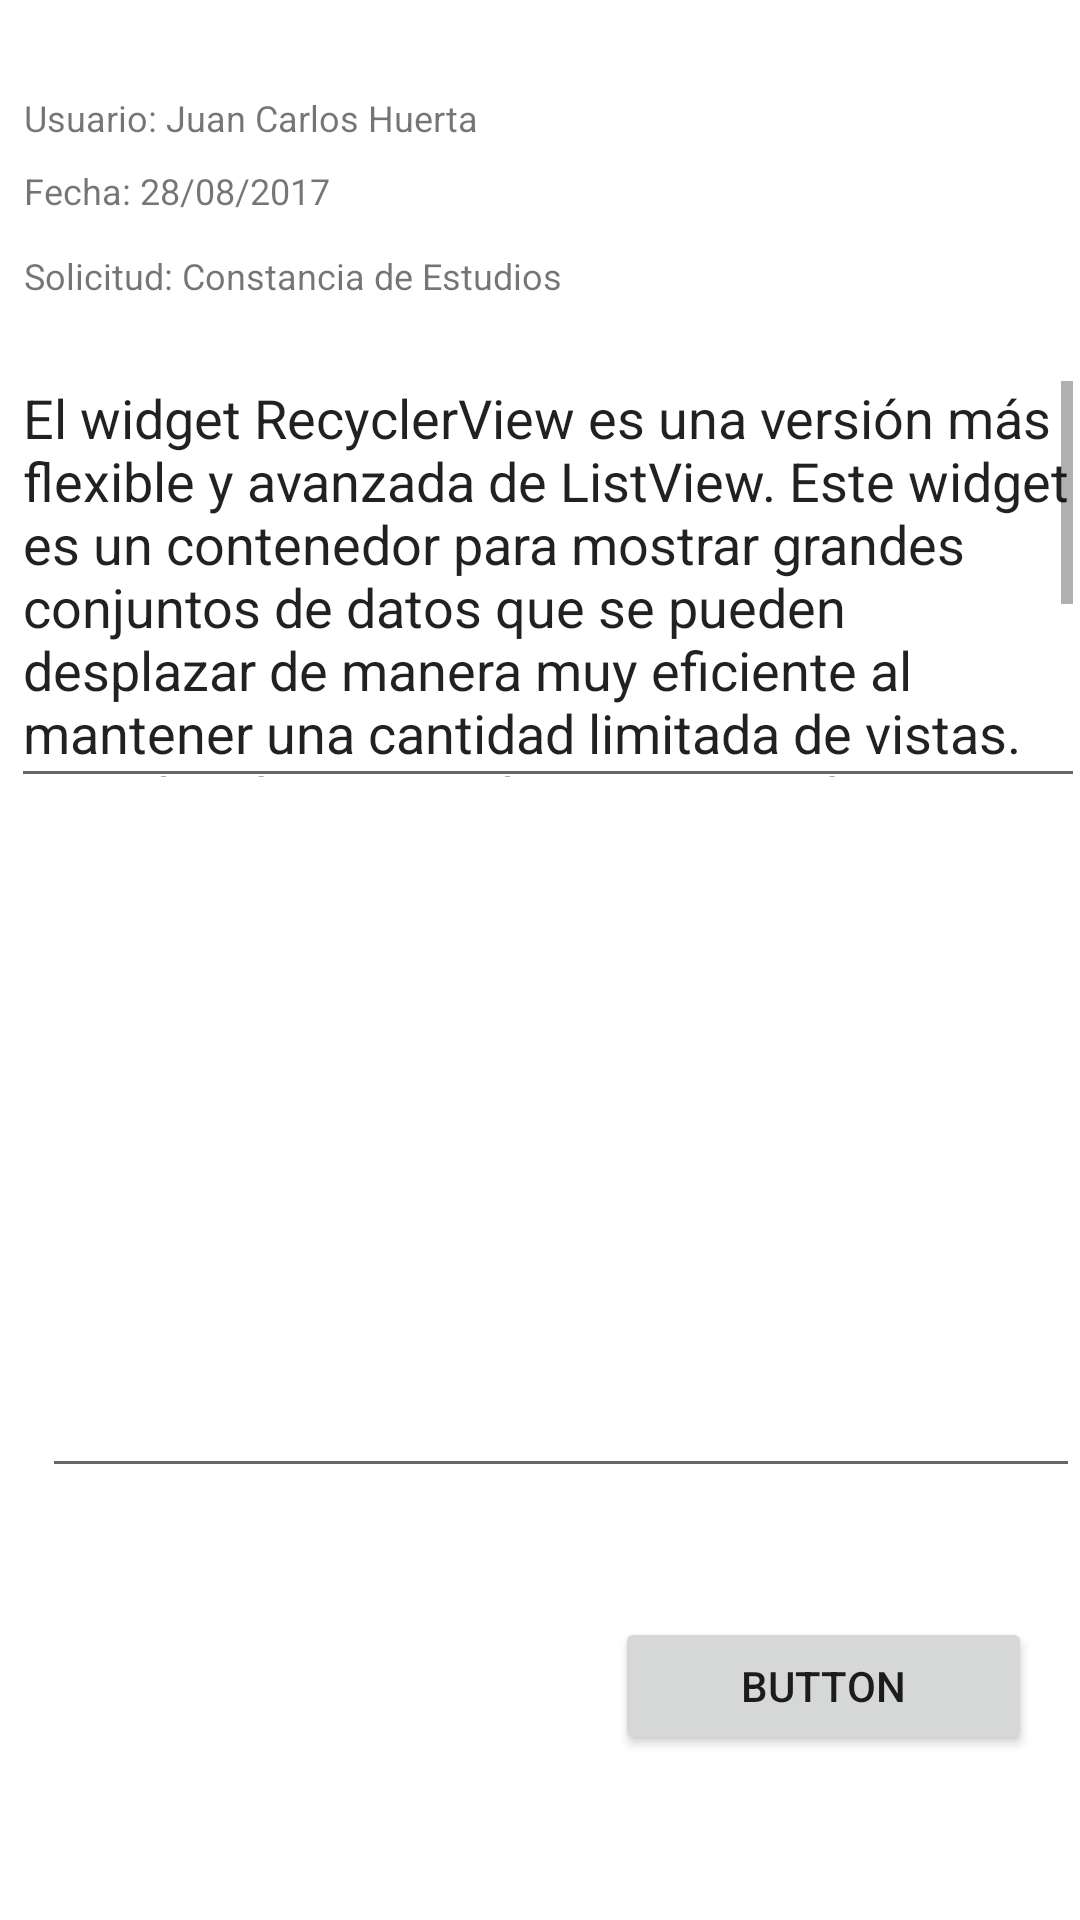

Write the Android layout XML for this screen, with the resource values it uses.
<!-- AndroidManifest.xml: application theme AppTheme -->
<!-- res/layout/activity_reply_request.xml -->
<?xml version="1.0" encoding="utf-8"?>
<android.support.constraint.ConstraintLayout xmlns:android="http://schemas.android.com/apk/res/android"
    xmlns:app="http://schemas.android.com/apk/res-auto"
    xmlns:tools="http://schemas.android.com/tools"
    android:layout_width="match_parent"
    android:layout_height="match_parent"
    tools:context="com.moviles.utp.helpschoolapp.ui.fragment.ReplyRequestActivity">

    <TextView
        android:id="@+id/textView6"
        android:layout_width="0dp"
        android:layout_height="wrap_content"
        android:layout_marginEnd="8dp"
        android:layout_marginLeft="8dp"
        android:layout_marginRight="8dp"
        android:layout_marginStart="8dp"
        android:layout_marginTop="31dp"
        android:text="Usuario: Juan Carlos Huerta"
        android:textSize="12sp"
        app:layout_constraintHorizontal_bias="0.0"
        app:layout_constraintLeft_toLeftOf="parent"
        app:layout_constraintRight_toRightOf="parent"
        app:layout_constraintTop_toTopOf="parent" />

    <TextView
        android:id="@+id/textView"
        android:layout_width="368dp"
        android:layout_height="wrap_content"
        android:layout_marginEnd="8dp"
        android:layout_marginLeft="8dp"
        android:layout_marginRight="8dp"
        android:layout_marginStart="8dp"
        android:layout_marginTop="8dp"
        android:text="Fecha: 28/08/2017"
        android:textSize="12sp"
        app:layout_constraintHorizontal_bias="0.0"
        app:layout_constraintLeft_toLeftOf="parent"
        app:layout_constraintRight_toRightOf="parent"
        app:layout_constraintTop_toBottomOf="@+id/textView6" />

    <EditText
        android:id="@+id/editText4"
        android:layout_width="358dp"
        android:layout_height="149dp"
        android:layout_marginEnd="16dp"
        android:layout_marginLeft="60dp"
        android:layout_marginRight="60dp"
        android:layout_marginStart="16dp"
        android:ems="10"
        android:inputType="textMultiLine"
        android:scrollbars="vertical"
        android:text="El widget RecyclerView es una versión más flexible y avanzada de ListView. Este widget es un contenedor para mostrar grandes conjuntos de datos que se pueden desplazar de manera muy eficiente al mantener una cantidad limitada de vistas. Usa el widget RecyclerView cuando tengas conjuntos de datos cuyos elementos cambien en tiempo de ejecución sobre la base de la acción del usuario o los eventos de la red."
        android:textAlignment="viewStart"
        app:layout_constraintLeft_toLeftOf="parent"
        app:layout_constraintRight_toRightOf="parent"
        android:layout_marginTop="17dp"
        app:layout_constraintTop_toBottomOf="@+id/textView4"
        app:layout_constraintHorizontal_bias="0.421" />

    <TextView
        android:id="@+id/textView4"
        android:layout_width="0dp"
        android:layout_height="wrap_content"
        android:layout_marginEnd="8dp"
        android:layout_marginLeft="8dp"
        android:layout_marginRight="8dp"
        android:layout_marginStart="8dp"
        android:layout_marginTop="12dp"
        android:text="Solicitud: Constancia de Estudios"
        android:textSize="12sp"
        app:layout_constraintHorizontal_bias="0.0"
        app:layout_constraintLeft_toLeftOf="parent"
        app:layout_constraintRight_toRightOf="parent"
        app:layout_constraintTop_toBottomOf="@+id/textView" />

    <EditText
        android:id="@+id/editText6"
        android:layout_width="346dp"
        android:layout_height="152dp"
        android:layout_marginEnd="8dp"
        android:layout_marginLeft="16dp"
        android:layout_marginRight="8dp"
        android:layout_marginStart="16dp"
        android:ems="10"
        android:inputType="textMultiLine"
        app:layout_constraintHorizontal_bias="0.214"
        app:layout_constraintLeft_toLeftOf="parent"
        app:layout_constraintRight_toRightOf="parent"
        android:layout_marginBottom="8dp"
        app:layout_constraintBottom_toTopOf="@+id/button2"
        android:layout_marginTop="8dp"
        app:layout_constraintTop_toBottomOf="@+id/editText4"
        app:layout_constraintVertical_bias="0.666" />

    <Button
        android:id="@+id/button2"
        android:layout_width="139dp"
        android:layout_height="46dp"
        android:text="Button"
        android:layout_marginRight="16dp"
        app:layout_constraintRight_toRightOf="parent"
        app:layout_constraintBottom_toBottomOf="parent"
        android:layout_marginBottom="55dp" />

</android.support.constraint.ConstraintLayout>
<!-- resources referenced by this layout -->
<resources>

</resources>
